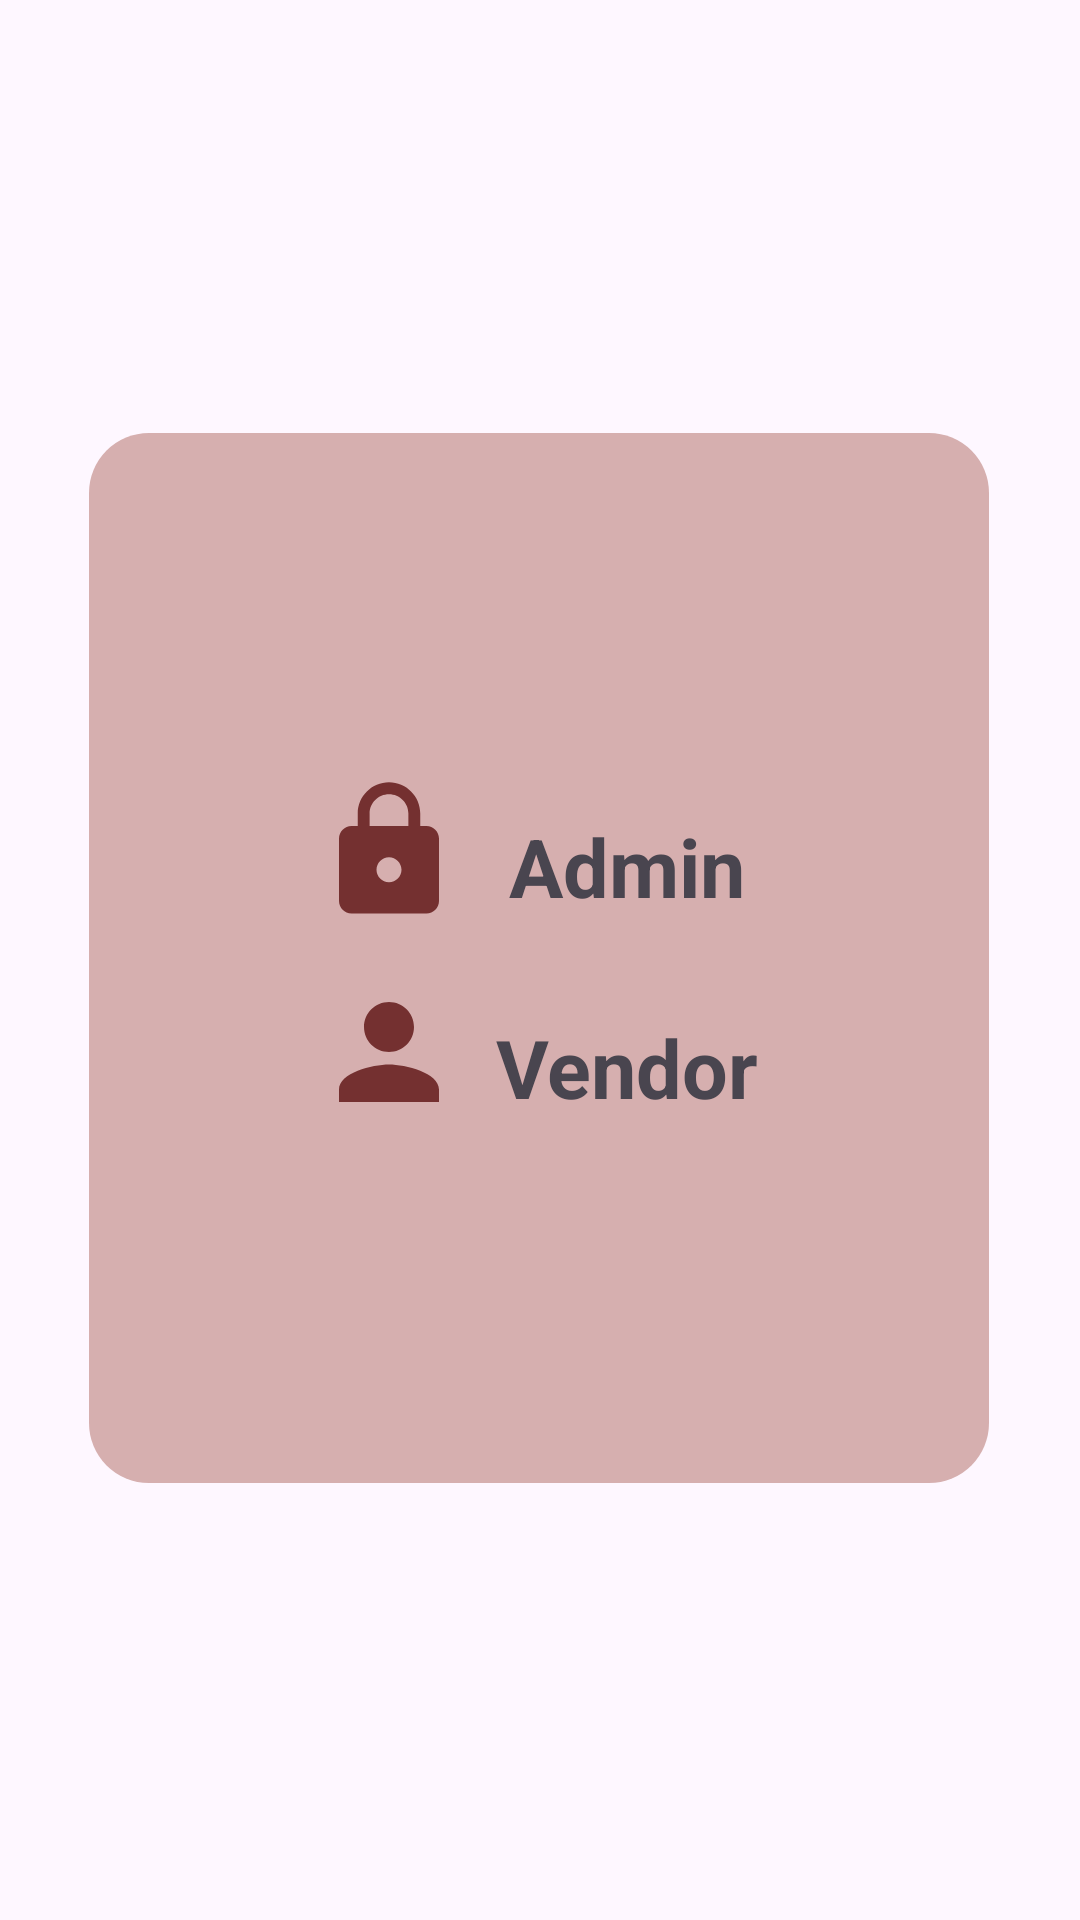

Write the Android layout XML for this screen, with the resource values it uses.
<!-- AndroidManifest.xml: application theme Theme.OkoaApp -->
<!-- res/layout/activity_accounts.xml -->
<?xml version="1.0" encoding="utf-8"?>
<androidx.constraintlayout.widget.ConstraintLayout xmlns:android="http://schemas.android.com/apk/res/android"
    xmlns:app="http://schemas.android.com/apk/res-auto"
    xmlns:tools="http://schemas.android.com/tools"
    android:layout_width="match_parent"
    android:layout_height="match_parent"
    tools:context=".Accounts"
    android:background="@drawable/background">

    <LinearLayout
        android:layout_width="300dp"
        android:layout_height="350dp"
        android:gravity="center"
        android:orientation="vertical"
        android:background="@drawable/shopping"
        app:layout_constraintBottom_toBottomOf="parent"
        app:layout_constraintEnd_toEndOf="parent"
        app:layout_constraintHorizontal_bias="0.495"
        app:layout_constraintStart_toStartOf="parent"
        app:layout_constraintTop_toTopOf="parent"
        app:layout_constraintVertical_bias="0.498">

        <LinearLayout
            android:layout_width="wrap_content"
            android:layout_height="wrap_content"
            android:orientation="vertical">

            <LinearLayout
                android:layout_width="match_parent"
                android:layout_height="wrap_content"
                android:orientation="horizontal">

                <ImageView
                    android:id="@+id/admin"
                    android:layout_width="50dp"
                    android:layout_height="50dp"
                    android:background="@drawable/baseline_lock_24"
                    android:contentDescription="admin"
                    app:layout_constraintEnd_toEndOf="parent"
                    app:layout_constraintHorizontal_bias="0.686"
                    app:shapeAppearanceOverlay="@style/circular"
                    app:layout_constraintStart_toStartOf="parent"
                    app:layout_constraintTop_toTopOf="parent"
                    tools:srcCompat="@tools:sample/avatars" />

                <TextView
                    android:id="@+id/adminpage"
                    android:layout_width="100dp"
                    android:layout_height="48dp"
                    android:layout_marginTop="6dp"
                    android:gravity="center"
                    android:clickable="true"
                    android:paddingStart="9dp"
                    android:textStyle="bold"
                    android:text="Admin"
                    android:textSize="27dp"
                    app:layout_constraintBottom_toBottomOf="@+id/admin"
                    app:layout_constraintEnd_toEndOf="parent"
                    app:layout_constraintStart_toEndOf="@+id/admin"
                    app:layout_constraintTop_toTopOf="@+id/admin" />


            </LinearLayout>

            <LinearLayout
                android:layout_width="match_parent"
                android:layout_height="wrap_content"
                android:orientation="vertical">

                <LinearLayout
                    android:layout_width="wrap_content"
                    android:layout_height="wrap_content"
                    android:layout_marginTop="13dp"
                    android:orientation="horizontal">

                    <ImageView
                        android:id="@+id/vendor"
                        android:layout_width="50dp"
                        android:layout_height="50dp"
                        android:background="@drawable/baseline_person_24"
                        android:contentDescription="vendor"
                        app:layout_constraintBottom_toTopOf="@+id/editTextText4"
                        app:layout_constraintEnd_toEndOf="@+id/admin"
                        app:layout_constraintHorizontal_bias="0.0"
                        app:layout_constraintStart_toStartOf="@+id/admin"
                        app:layout_constraintTop_toBottomOf="@+id/admin"
                        app:layout_constraintVertical_bias="0.196"
                        tools:srcCompat="@tools:sample/avatars" />

                    <TextView
                        android:id="@+id/vendorpage"
                        android:layout_width="100dp"
                        android:layout_height="48dp"
                        android:layout_marginTop="6dp"
                        android:clickable="true"
                        android:gravity="center"
                        android:paddingStart="9dp"
                        android:textStyle="bold"
                        android:text="Vendor"
                        android:textSize="27dp"
                        app:layout_constraintBottom_toBottomOf="@+id/vendor"
                        app:layout_constraintEnd_toEndOf="parent"
                        app:layout_constraintStart_toEndOf="@+id/vendor"
                        app:layout_constraintTop_toTopOf="@+id/vendor" />


                </LinearLayout>

            </LinearLayout>


        </LinearLayout>
    </LinearLayout>

</androidx.constraintlayout.widget.ConstraintLayout>
<!-- resources referenced by this layout -->
<resources>
  <!-- drawable baseline_lock_24 (drawable) -->
  <vector android:height="24dp" android:tint="#743030"
      android:viewportHeight="24" android:viewportWidth="24"
      android:width="24dp" xmlns:android="http://schemas.android.com/apk/res/android">
      <path android:fillColor="@android:color/white" android:pathData="M18,8h-1L17,6c0,-2.76 -2.24,-5 -5,-5S7,3.24 7,6v2L6,8c-1.1,0 -2,0.9 -2,2v10c0,1.1 0.9,2 2,2h12c1.1,0 2,-0.9 2,-2L20,10c0,-1.1 -0.9,-2 -2,-2zM12,17c-1.1,0 -2,-0.9 -2,-2s0.9,-2 2,-2 2,0.9 2,2 -0.9,2 -2,2zM15.1,8L8.9,8L8.9,6c0,-1.71 1.39,-3.1 3.1,-3.1 1.71,0 3.1,1.39 3.1,3.1v2z"/>
  </vector>
  <!-- drawable baseline_person_24 (drawable) -->
  <vector android:height="24dp" android:tint="#743030"
      android:viewportHeight="24" android:viewportWidth="24"
      android:width="24dp" xmlns:android="http://schemas.android.com/apk/res/android">
      <path android:fillColor="@android:color/white" android:pathData="M12,12c2.21,0 4,-1.79 4,-4s-1.79,-4 -4,-4 -4,1.79 -4,4 1.79,4 4,4zM12,14c-2.67,0 -8,1.34 -8,4v2h16v-2c0,-2.66 -5.33,-4 -8,-4z"/>
  </vector>
  <!-- drawable shopping (drawable) -->
  <?xml version="1.0" encoding="utf-8"?>
  <shape xmlns:android="http://schemas.android.com/apk/res/android">
      <corners android:radius="20dp"/>
      <solid android:color="#D6AFAF"/>
  
  
  </shape>
  <style name="Theme.OkoaApp" parent="Base.Theme.OkoaApp" />
  <style name="Base.Theme.OkoaApp" parent="Theme.Material3.DayNight.NoActionBar">
          
          
      </style>
</resources>
